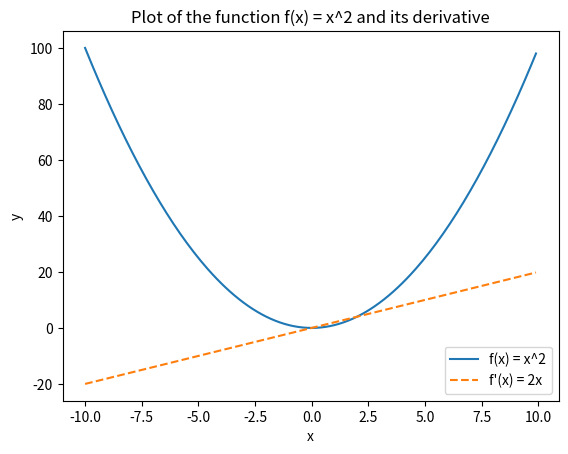

Write Python code to recreate this figure.
import matplotlib.pyplot as plt

import numpy as np
import matplotlib.pyplot as plt

# Define the function f(x) = x^2
def f(x):
    return x**2

# Define the derivative of the function, f'(x) = 2x
def f_derivative(x):
    return 2*x

# Generate x values from -10 to 10 with increments of 0.1
x = np.arange(-10, 10, 0.1)

# Calculate y values for the function f(x) = x^2
y = f(x)

# Calculate y values for the derivative of the function, f'(x) = 2x
y_derivative = f_derivative(x)

# Plot the function f(x) = x^2
plt.plot(x, y, label='f(x) = x^2')

# Plot the derivative of the function, f'(x) = 2x
plt.plot(x, y_derivative, label="f'(x) = 2x", linestyle='--')

# Add labels, title, and legend
plt.xlabel('x')
plt.ylabel('y')
plt.title('Plot of the function f(x) = x^2 and its derivative')
plt.legend()

# Show the plot
plt.show()
